Run: headless pygame with SDL's dummy video driver; simulated clock (each Clock.tick advances the game by its frame time, no real sleeping); random seed 0; keys injected as events and as key.get_pressed() state; no mouse input.
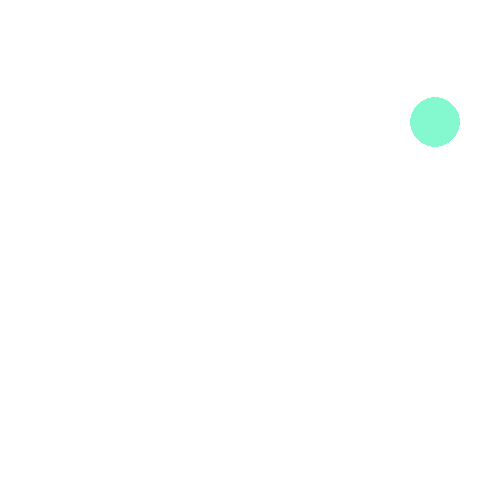
Frame 1 of 4 · flips 1–60 · no input
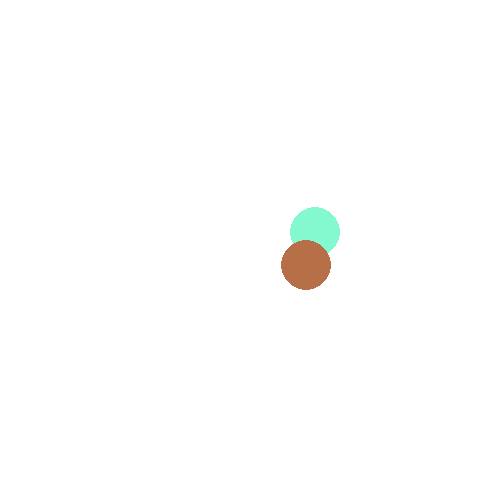
Frame 2 of 4 · flips 61–180 · tapped SPACE, RETURN · held RIGHT (→), D
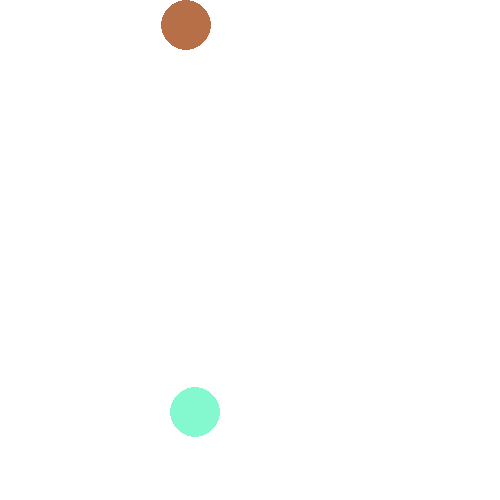
Frame 3 of 4 · flips 181–300 · held DOWN (↓), S
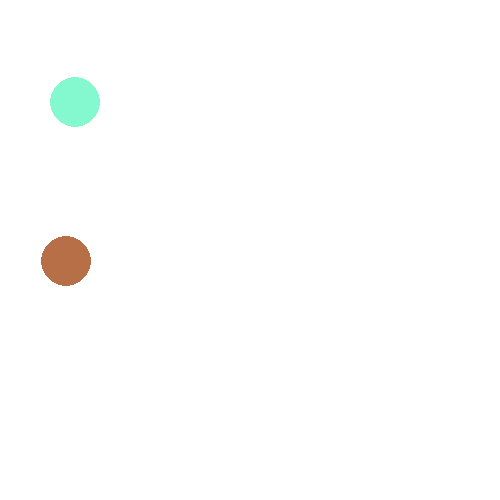
Frame 4 of 4 · flips 301–420 · held LEFT (←), A, UP (↑), W

The pygame program that drew these frames:

import pygame
import random

# Initialize pygame program
pygame.init()

# Surface
SCREEN_WIDTH, SCREEN_HEIGHT = 500, 500
screen = pygame.display.set_mode((SCREEN_WIDTH, SCREEN_HEIGHT))
pygame.display.set_caption("First game")


WHITE = (255, 255, 255)
BLACK = (0, 0, 0)
RED = (255, 0, 0)
GREEN = (0, 255, 0)
BLUE = (0, 0, 255)

running = True

clock = pygame.time.Clock()
# Frames Per Second
FPS = 60

x, y = 200, 20
dx, dy = 5, 5


class Ball:
  def __init__(self, *args, **kwargs):
    self.size = 50
    self.x = random.randint(0, SCREEN_WIDTH - self.size)
    self.y = random.randint(0, SCREEN_HEIGHT - self.size)
    self.dx = random.randint(-5, 5)
    self.dy = random.randint(-5, 5)
    self.color = random.randint(0, 255), random.randint(0, 255), random.randint(0, 255)

  def move(self):
    self.x += self.dx
    self.y += self.dy

    if self.x + self.size > SCREEN_WIDTH or self.x < 0:
      self.dx *= -1

    if self.y + self.size > SCREEN_HEIGHT or self.y < 0:
      self.dy *= -1

  def draw(self):
    pygame.draw.ellipse(screen, self.color, (self.x, self.y, self.size, self.size))


balls = [Ball()]

# Main loop
while running:
  # Event loop
  for event in pygame.event.get():
    if event.type == pygame.QUIT:
      running = False
    if event.type == pygame.KEYDOWN:
      if event.key == pygame.K_SPACE:
        balls.append(Ball())

  for ball in balls:
    ball.move()

  screen.fill(WHITE)

  for ball in balls:
    ball.draw()

  pygame.display.flip()

  clock.tick(FPS)


pygame.quit()
